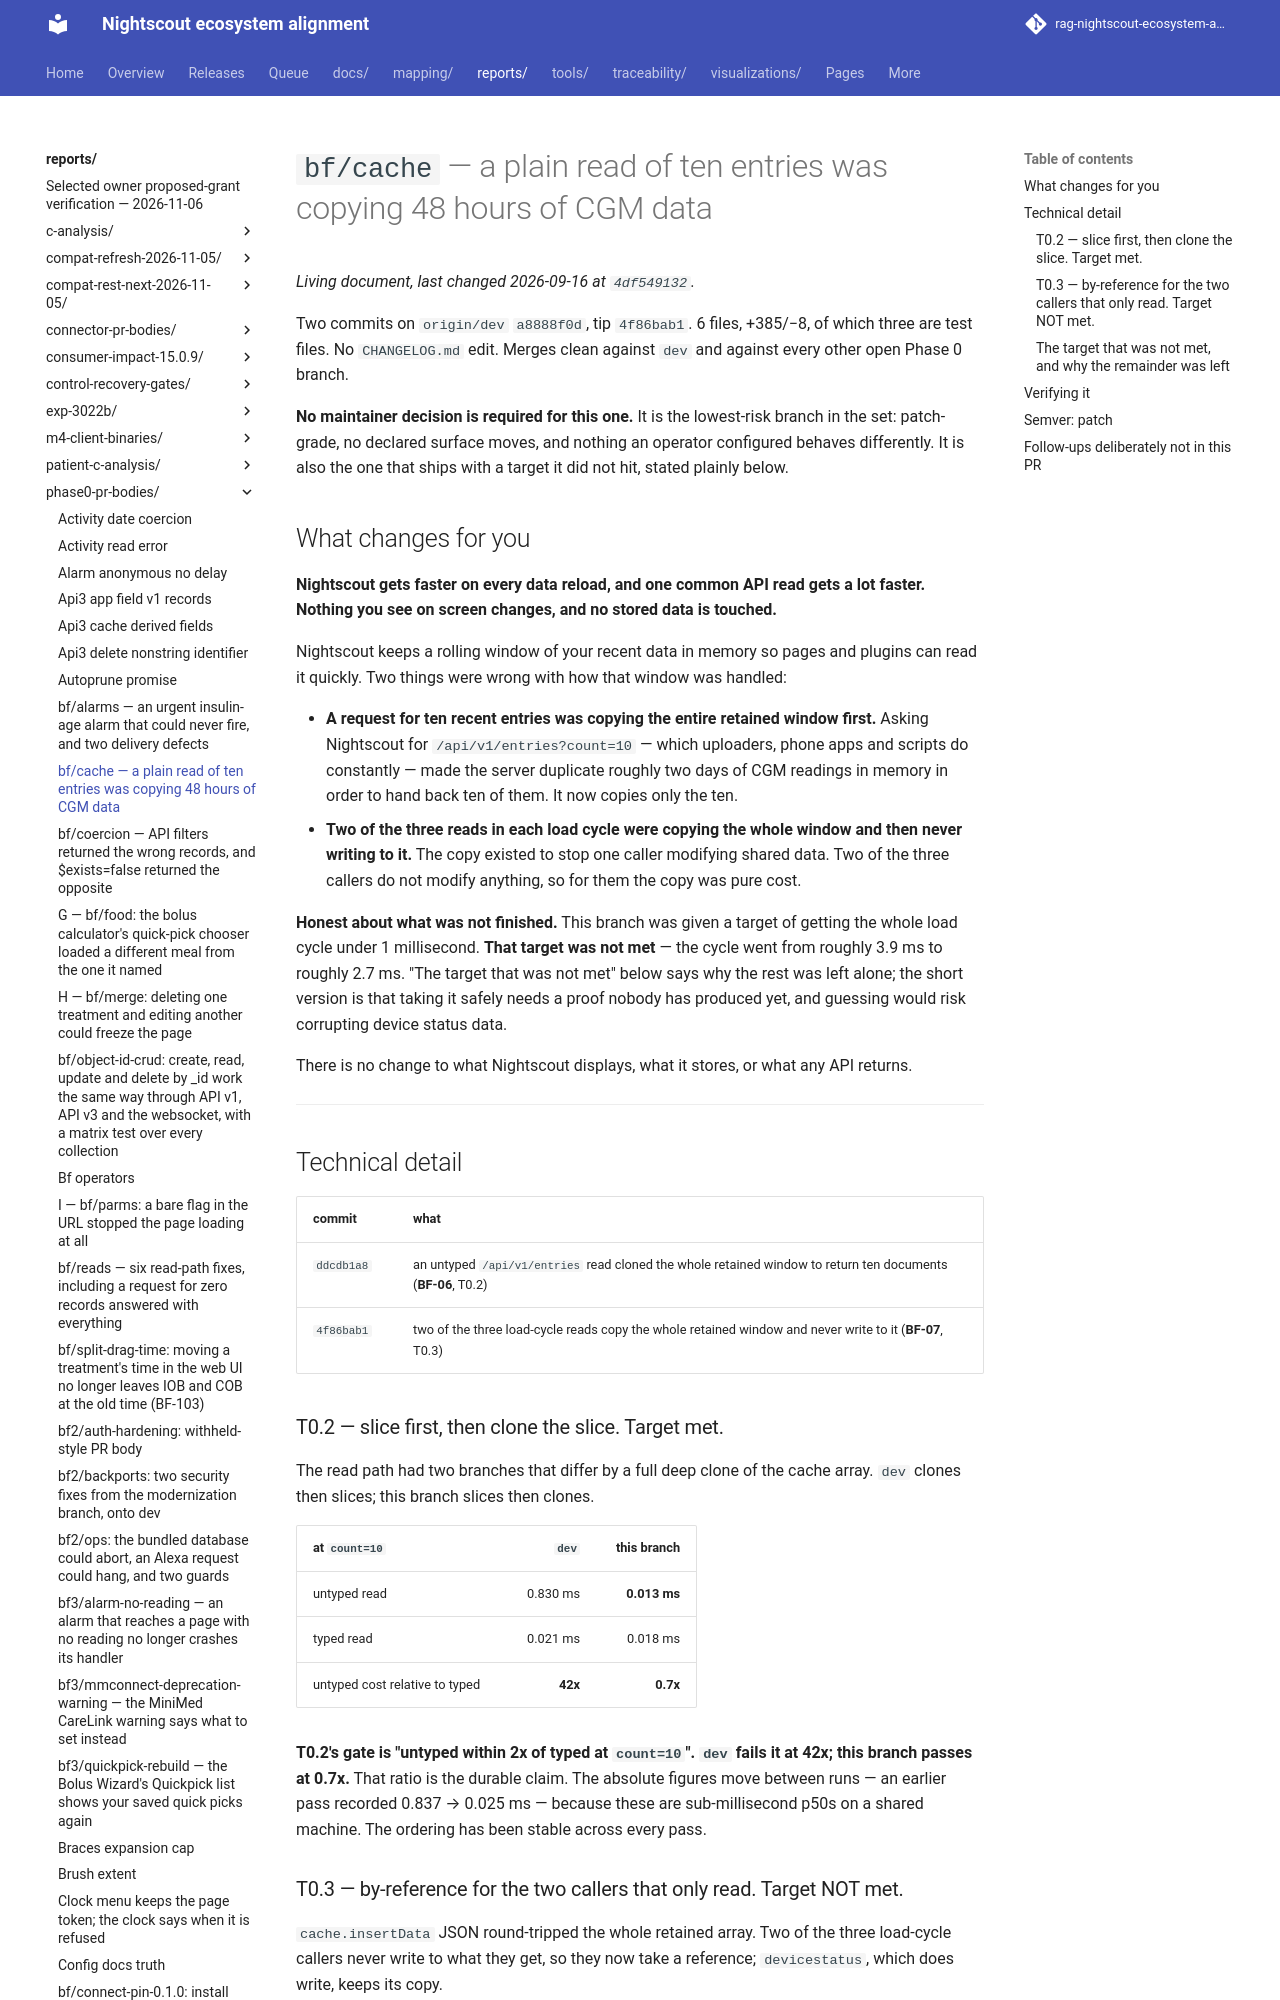

repository: bewest/rag-nightscout-ecosystem-alignment · page: reports/phase0-pr-bodies/bf-cache.html · generator: mkdocs

# `bf/cache` — a plain read of ten entries was copying 48 hours of CGM data

Two commits on `origin/dev` `a8888f0d`, tip `4f86bab1`. 6 files, +385/−8, of which three are test
files. No `CHANGELOG.md` edit. Merges clean against `dev` and against every other open Phase 0
branch.

**No maintainer decision is required for this one.** It is the lowest-risk branch in the set:
patch-grade, no declared surface moves, and nothing an operator configured behaves differently.
It is also the one that ships with a target it did not hit, stated plainly below.

## What changes for you

**Nightscout gets faster on every data reload, and one common API read gets a lot faster.
Nothing you see on screen changes, and no stored data is touched.**

Nightscout keeps a rolling window of your recent data in memory so pages and plugins can read
it quickly. Two things were wrong with how that window was handled:

- **A request for ten recent entries was copying the entire retained window first.** Asking
  Nightscout for `/api/v1/entries?count=10` — which uploaders, phone apps and scripts do
  constantly — made the server duplicate roughly two days of CGM readings in memory in order
  to hand back ten of them. It now copies only the ten.
- **Two of the three reads in each load cycle were copying the whole window and then never
  writing to it.** The copy existed to stop one caller modifying shared data. Two of the three
  callers do not modify anything, so for them the copy was pure cost.

**Honest about what was not finished.** This branch was given a target of getting the whole
load cycle under 1 millisecond. **That target was not met** — the cycle went from roughly 3.9 ms
to roughly 2.7 ms. "The target that was not met" below says why the rest was left alone; the
short version is that taking it safely needs a proof nobody has produced yet, and guessing would
risk corrupting device status data.

There is no change to what Nightscout displays, what it stores, or what any API returns.

---

## Technical detail

| commit | what |
|---|---|
| `ddcdb1a8` | an untyped `/api/v1/entries` read cloned the whole retained window to return ten documents (**BF-06**, T0.2) |
| `4f86bab1` | two of the three load-cycle reads copy the whole retained window and never write to it (**BF-07**, T0.3) |

### T0.2 — slice first, then clone the slice. Target met.

The read path had two branches that differ by a full deep clone of the cache array. `dev` clones
then slices; this branch slices then clones.

| at `count=10` | `dev` | this branch |
|---|---:|---:|
| untyped read | 0.830 ms | **0.013 ms** |
| typed read | 0.021 ms | 0.018 ms |
| untyped cost relative to typed | **42x** | **0.7x** |

**T0.2's gate is "untyped within 2x of typed at `count=10`". `dev` fails it at 42x; this branch
passes at 0.7x.** That ratio is the durable claim. The absolute figures move between runs — an
earlier pass recorded 0.837 → 0.025 ms — because these are sub-millisecond p50s on a shared
machine. The ordering has been stable across every pass.

### T0.3 — by-reference for the two callers that only read. Target NOT met.

`cache.insertData` JSON round-tripped the whole retained array. Two of the three load-cycle
callers never write to what they get, so they now take a reference; `devicestatus`, which does
write, keeps its copy.

| three cache calls, one load cycle | `dev` | this branch | target |
|---|---:|---:|---:|
| measured 2026-09-15 | 3.747 ms | 2.657 ms | **< 1 ms — NOT MET** |
| re-measured 2026-09-16 | 3.929 ms | 2.656 ms | **< 1 ms — NOT MET** |

Both passes agree on the saving (~1.1–1.3 ms) and on the verdict.

**A dead write was removed.** `lib/data/dataloader.js:203` wrote a `mills` field that nothing
subsequently read. Removed, with a test that fails if it comes back.
